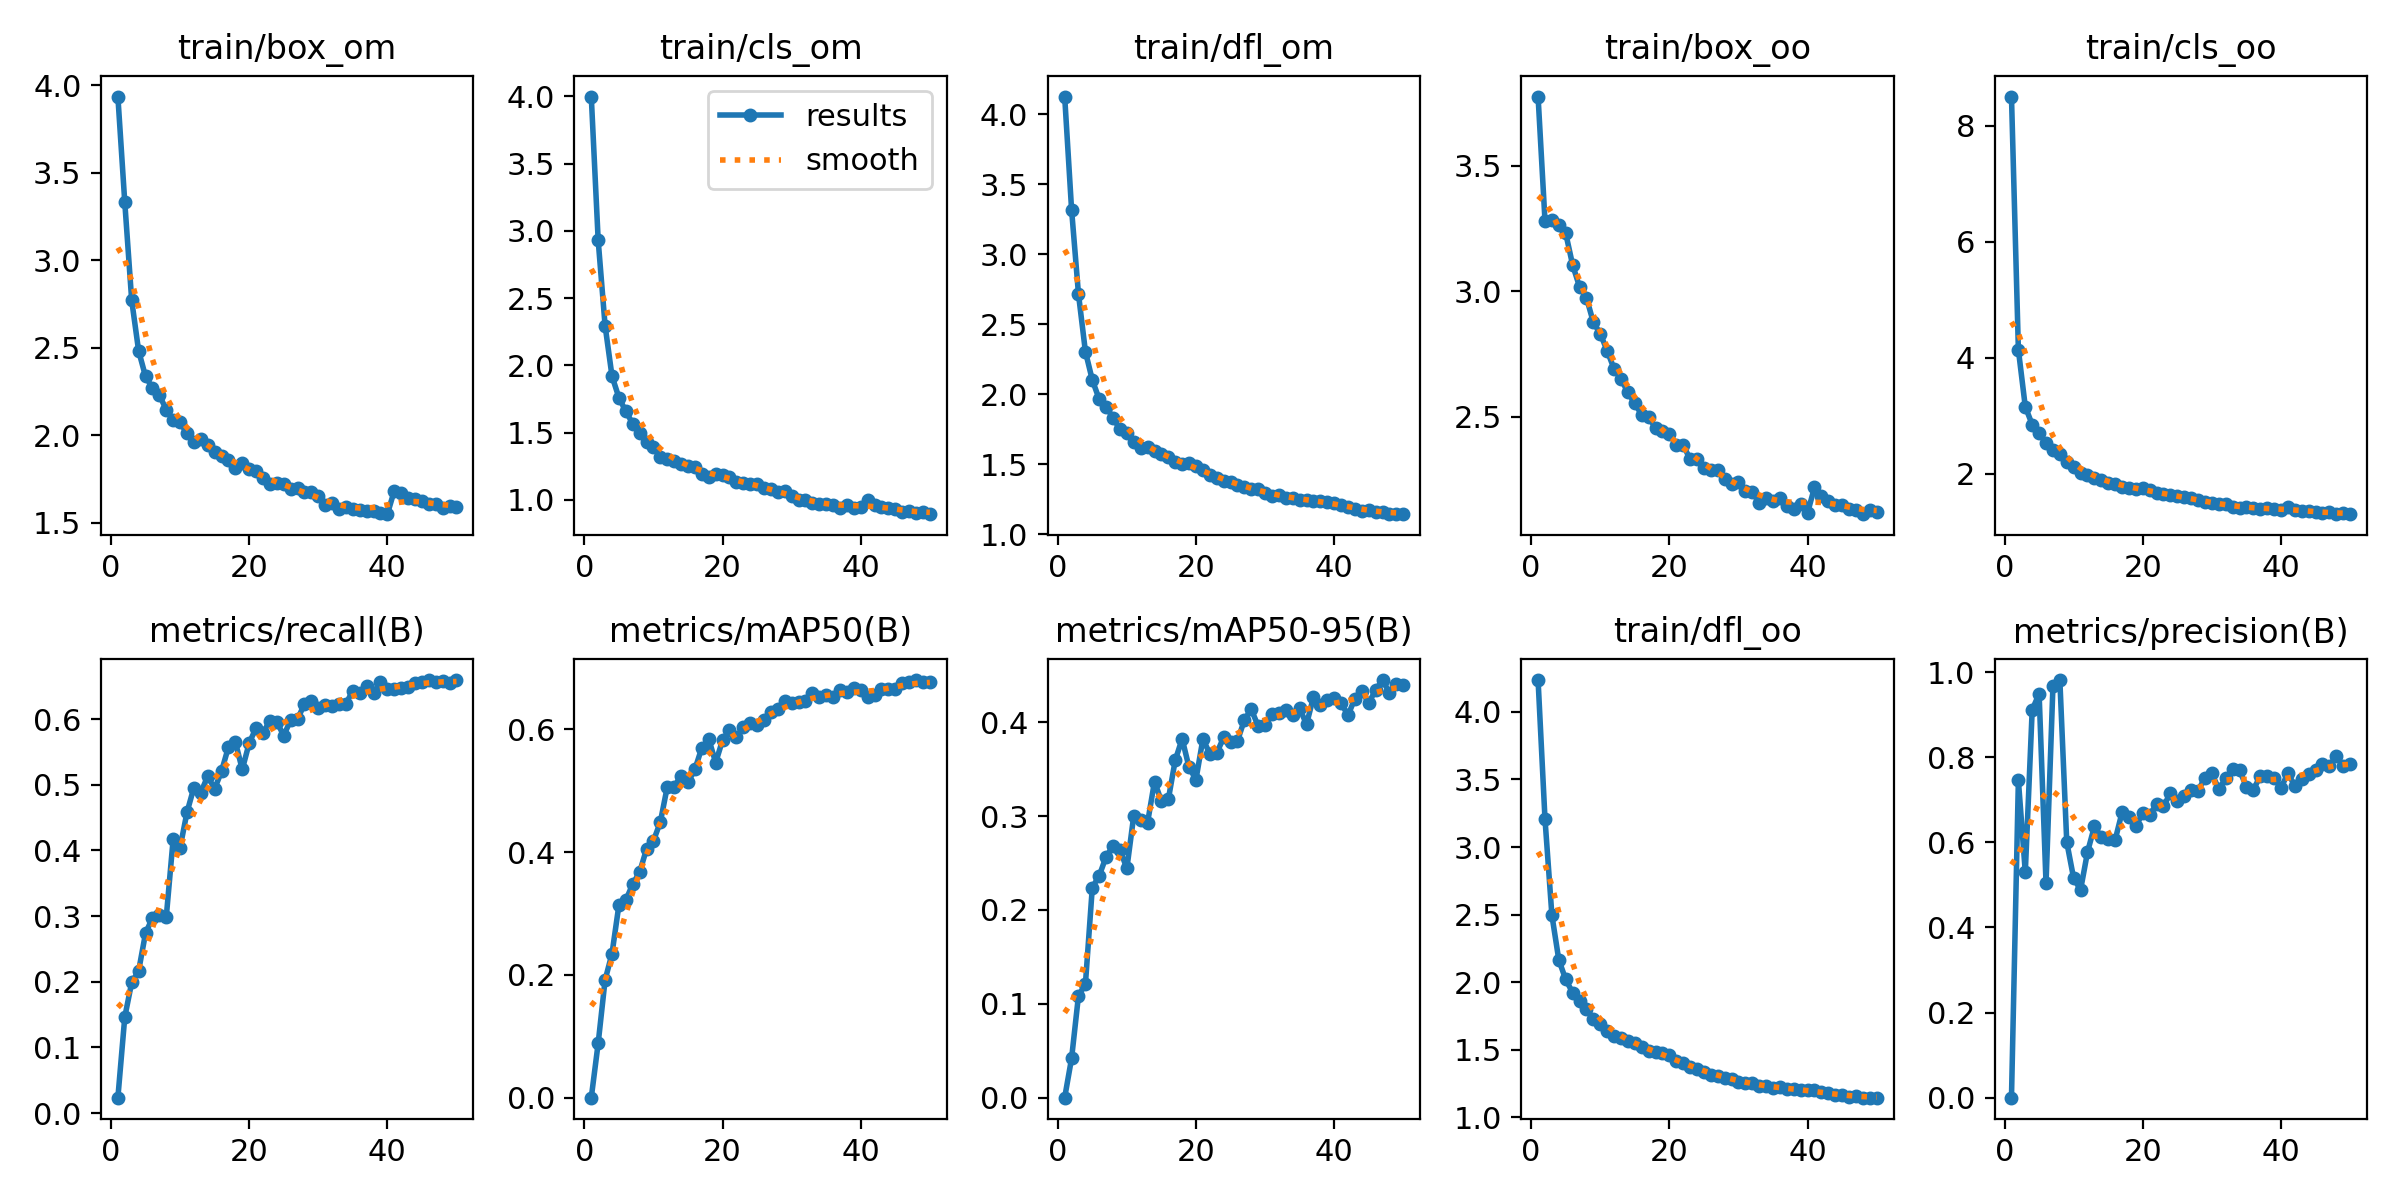

Data behind this chart, as committed beside it:
epoch, train/box_om, train/cls_om, train/dfl_om, train/box_oo, train/cls_oo, train/dfl_oo, metrics/precision(B), metrics/recall(B), metrics/mAP50(B), metrics/mAP50-95(B), val/box_om, val/cls_om, val/dfl_om, val/box_oo, val/cls_oo, val/dfl_oo, lr/pg0, lr/pg1, lr/pg2
1, 3.937, 3.998, 4.128, 3.775, 8.501, 4.235, 0.00014, 0.02339, 8e-05, 4e-05, 4.195, 4.362, 3.806, 4.241, 11.36, 3.759, 0.0004716, 0.0004716, 0.0004716
2, 3.331, 2.929, 3.32, 3.281, 4.136, 3.208, 0.7455, 0.1462, 0.0888, 0.04193, 2.817, 4.124, 3.209, 3.434, 4.147, 2.946, 0.0009291, 0.0009291, 0.0009291
3, 2.772, 2.295, 2.715, 3.281, 3.153, 2.496, 0.5299, 0.1988, 0.1918, 0.1089, 2.851, 2.724, 2.619, 3.941, 3.651, 2.385, 0.001368, 0.001368, 0.001368
4, 2.484, 1.92, 2.305, 3.265, 2.846, 2.165, 0.9117, 0.2164, 0.2346, 0.1209, 3.007, 2.561, 2.348, 3.894, 3.387, 2.293, 0.001344, 0.001344, 0.001344
5, 2.337, 1.759, 2.102, 3.23, 2.703, 2.02, 0.9488, 0.2737, 0.3138, 0.224, 2.598, 1.893, 2.044, 3.399, 2.869, 1.958, 0.001344, 0.001344, 0.001344
6, 2.271, 1.658, 1.964, 3.104, 2.531, 1.922, 0.5038, 0.2972, 0.3217, 0.2365, 2.353, 1.797, 1.786, 3.316, 2.835, 1.824, 0.001316, 0.001316, 0.001316
7, 2.23, 1.566, 1.91, 3.017, 2.406, 1.861, 0.9666, 0.3012, 0.348, 0.2569, 2.49, 1.922, 1.78, 3.201, 2.683, 1.764, 0.001288, 0.001288, 0.001288
8, 2.147, 1.498, 1.832, 2.974, 2.333, 1.804, 0.9813, 0.2983, 0.3674, 0.268, 2.277, 1.71, 1.677, 3.127, 2.518, 1.701, 0.001259, 0.001259, 0.001259
9, 2.09, 1.427, 1.749, 2.875, 2.206, 1.725, 0.6006, 0.4171, 0.405, 0.2641, 2.273, 1.538, 1.625, 2.981, 2.198, 1.598, 0.001231, 0.001231, 0.001231
10, 2.075, 1.395, 1.722, 2.83, 2.111, 1.691, 0.5154, 0.404, 0.4184, 0.2444, 2.183, 1.564, 1.594, 2.955, 2.216, 1.653, 0.001203, 0.001203, 0.001203
11, 2.011, 1.32, 1.656, 2.763, 2.014, 1.636, 0.4885, 0.458, 0.4491, 0.3006, 2.083, 1.402, 1.489, 2.814, 2.053, 1.507, 0.001174, 0.001174, 0.001174
12, 1.962, 1.305, 1.618, 2.69, 1.975, 1.599, 0.5769, 0.4958, 0.5064, 0.2957, 2.105, 1.266, 1.533, 2.603, 1.763, 1.49, 0.001146, 0.001146, 0.001146
13, 1.98, 1.292, 1.62, 2.65, 1.917, 1.584, 0.6373, 0.488, 0.5066, 0.2932, 1.995, 1.274, 1.468, 2.648, 1.86, 1.508, 0.001118, 0.001118, 0.001118
14, 1.947, 1.268, 1.594, 2.597, 1.886, 1.568, 0.6124, 0.5132, 0.5243, 0.3369, 1.948, 1.192, 1.442, 2.486, 1.69, 1.441, 0.001089, 0.001089, 0.001089
15, 1.907, 1.248, 1.576, 2.552, 1.843, 1.548, 0.6067, 0.4938, 0.5135, 0.3158, 2.006, 1.186, 1.46, 2.586, 1.723, 1.469, 0.001061, 0.001061, 0.001061
16, 1.88, 1.241, 1.55, 2.507, 1.825, 1.524, 0.6055, 0.5206, 0.535, 0.3178, 2.006, 1.223, 1.464, 2.532, 1.719, 1.438, 0.001033, 0.001033, 0.001033
17, 1.858, 1.195, 1.516, 2.497, 1.772, 1.491, 0.6703, 0.5575, 0.5698, 0.3596, 1.834, 1.137, 1.358, 2.335, 1.641, 1.369, 0.001005, 0.001005, 0.001005
18, 1.815, 1.173, 1.503, 2.455, 1.748, 1.48, 0.6596, 0.5655, 0.5842, 0.3824, 1.784, 1.11, 1.346, 2.282, 1.547, 1.345, 0.0009763, 0.0009763, 0.0009763
19, 1.842, 1.195, 1.51, 2.444, 1.737, 1.473, 0.6378, 0.5233, 0.5457, 0.3518, 1.882, 1.278, 1.335, 2.443, 1.756, 1.376, 0.000948, 0.000948, 0.000948
20, 1.81, 1.182, 1.488, 2.432, 1.756, 1.461, 0.6687, 0.5634, 0.5823, 0.339, 1.973, 1.138, 1.385, 2.354, 1.627, 1.342, 0.0009197, 0.0009197, 0.0009197
21, 1.795, 1.168, 1.457, 2.387, 1.711, 1.421, 0.664, 0.5867, 0.5984, 0.382, 1.727, 1.051, 1.28, 2.232, 1.491, 1.294, 0.0008914, 0.0008914, 0.0008914
22, 1.755, 1.136, 1.425, 2.388, 1.673, 1.403, 0.6902, 0.5791, 0.5867, 0.3667, 1.796, 1.113, 1.272, 2.29, 1.562, 1.295, 0.0008631, 0.0008631, 0.0008631
23, 1.725, 1.124, 1.398, 2.33, 1.65, 1.374, 0.6847, 0.5975, 0.6035, 0.367, 1.766, 1.084, 1.226, 2.236, 1.526, 1.239, 0.0008348, 0.0008348, 0.0008348
24, 1.727, 1.118, 1.381, 2.332, 1.635, 1.355, 0.7159, 0.596, 0.6106, 0.3839, 1.756, 1.019, 1.216, 2.195, 1.451, 1.216, 0.0008065, 0.0008065, 0.0008065
25, 1.725, 1.114, 1.375, 2.295, 1.614, 1.335, 0.6982, 0.5748, 0.6066, 0.3791, 1.772, 1.075, 1.224, 2.247, 1.512, 1.229, 0.0007782, 0.0007782, 0.0007782
26, 1.693, 1.091, 1.348, 2.289, 1.594, 1.317, 0.7098, 0.5985, 0.6156, 0.3799, 1.76, 1.02, 1.22, 2.203, 1.447, 1.215, 0.0007499, 0.0007499, 0.0007499
27, 1.697, 1.083, 1.34, 2.286, 1.572, 1.309, 0.7237, 0.6, 0.6281, 0.4024, 1.667, 0.9913, 1.153, 2.144, 1.4, 1.162, 0.0007216, 0.0007216, 0.0007216
28, 1.675, 1.056, 1.324, 2.252, 1.542, 1.294, 0.7211, 0.6229, 0.6326, 0.414, 1.624, 0.925, 1.133, 2.083, 1.308, 1.136, 0.0006934, 0.0006934, 0.0006934
29, 1.678, 1.064, 1.322, 2.232, 1.515, 1.285, 0.7521, 0.6273, 0.6454, 0.3958, 1.679, 0.9122, 1.138, 2.131, 1.318, 1.14, 0.0006651, 0.0006651, 0.0006651
30, 1.653, 1.032, 1.295, 2.241, 1.502, 1.264, 0.7621, 0.617, 0.6424, 0.397, 1.676, 0.931, 1.15, 2.116, 1.288, 1.134, 0.0006368, 0.0006368, 0.0006368
31, 1.599, 0.9958, 1.274, 2.202, 1.478, 1.252, 0.7249, 0.6218, 0.6448, 0.4084, 1.62, 0.9325, 1.127, 2.127, 1.324, 1.14, 0.0006085, 0.0006085, 0.0006085
32, 1.611, 1.001, 1.28, 2.198, 1.471, 1.251, 0.7501, 0.6199, 0.6458, 0.4104, 1.629, 0.9044, 1.114, 2.048, 1.292, 1.103, 0.0005802, 0.0005802, 0.0005802
33, 1.58, 0.9742, 1.258, 2.158, 1.427, 1.228, 0.7715, 0.6229, 0.659, 0.413, 1.615, 0.9149, 1.112, 2.043, 1.27, 1.109, 0.0005519, 0.0005519, 0.0005519
34, 1.589, 0.9672, 1.26, 2.174, 1.408, 1.232, 0.7701, 0.6236, 0.6521, 0.4077, 1.633, 0.9063, 1.125, 2.111, 1.267, 1.119, 0.0005236, 0.0005236, 0.0005236
35, 1.579, 0.9667, 1.244, 2.163, 1.424, 1.215, 0.7301, 0.6431, 0.6556, 0.4147, 1.578, 0.8698, 1.094, 2.075, 1.231, 1.096, 0.0004953, 0.0004953, 0.0004953
36, 1.576, 0.9614, 1.247, 2.175, 1.405, 1.225, 0.7228, 0.6399, 0.6526, 0.3978, 1.613, 0.8522, 1.087, 2.115, 1.255, 1.109, 0.000467, 0.000467, 0.000467
37, 1.568, 0.942, 1.24, 2.145, 1.385, 1.209, 0.7565, 0.6508, 0.664, 0.4267, 1.544, 0.8652, 1.087, 2.002, 1.229, 1.088, 0.0004387, 0.0004387, 0.0004387
38, 1.566, 0.9605, 1.235, 2.133, 1.4, 1.207, 0.7554, 0.6393, 0.6612, 0.4185, 1.593, 0.864, 1.084, 2.05, 1.242, 1.085, 0.0004104, 0.0004104, 0.0004104
39, 1.554, 0.9379, 1.233, 2.152, 1.387, 1.206, 0.752, 0.6566, 0.6666, 0.4233, 1.526, 0.8483, 1.071, 2.002, 1.21, 1.078, 0.0003821, 0.0003821, 0.0003821
40, 1.55, 0.9466, 1.226, 2.117, 1.381, 1.202, 0.7282, 0.6461, 0.6633, 0.4255, 1.563, 0.858, 1.071, 2.022, 1.229, 1.075, 0.0003538, 0.0003538, 0.0003538
41, 1.683, 0.9957, 1.209, 2.218, 1.427, 1.202, 0.7618, 0.6456, 0.6528, 0.4207, 1.534, 0.8471, 1.078, 2.058, 1.224, 1.083, 0.0003255, 0.0003255, 0.0003255
42, 1.672, 0.9623, 1.196, 2.183, 1.378, 1.186, 0.7333, 0.6472, 0.6559, 0.4074, 1.6, 0.8532, 1.089, 2.095, 1.222, 1.083, 0.0002972, 0.0002972, 0.0002972
43, 1.639, 0.9476, 1.181, 2.165, 1.365, 1.177, 0.7493, 0.6491, 0.666, 0.4253, 1.539, 0.824, 1.072, 2.001, 1.191, 1.066, 0.0002689, 0.0002689, 0.0002689
44, 1.635, 0.9417, 1.167, 2.15, 1.35, 1.162, 0.7616, 0.6548, 0.6659, 0.4331, 1.525, 0.8317, 1.075, 1.991, 1.201, 1.067, 0.0002406, 0.0002406, 0.0002406
45, 1.627, 0.9308, 1.171, 2.147, 1.335, 1.167, 0.7706, 0.6565, 0.6656, 0.4204, 1.578, 0.8416, 1.082, 2.037, 1.201, 1.066, 0.0002124, 0.0002124, 0.0002124
46, 1.607, 0.9125, 1.155, 2.132, 1.327, 1.151, 0.7846, 0.6594, 0.6746, 0.4345, 1.517, 0.8196, 1.058, 2.004, 1.169, 1.059, 0.0001841, 0.0001841, 0.0001841
47, 1.606, 0.9156, 1.16, 2.126, 1.335, 1.157, 0.7792, 0.6569, 0.6775, 0.445, 1.487, 0.8017, 1.046, 1.978, 1.17, 1.046, 0.0001558, 0.0001558, 0.0001558
48, 1.586, 0.9023, 1.146, 2.111, 1.31, 1.145, 0.8029, 0.6576, 0.6801, 0.4314, 1.523, 0.7953, 1.05, 2.009, 1.151, 1.048, 0.0001275, 0.0001275, 0.0001275
49, 1.598, 0.906, 1.147, 2.129, 1.315, 1.145, 0.7782, 0.6553, 0.6766, 0.441, 1.519, 0.8099, 1.05, 2.011, 1.161, 1.05, 9.9173e-05, 9.9173e-05, 9.9173e-05
50, 1.588, 0.8934, 1.143, 2.122, 1.302, 1.146, 0.783, 0.6595, 0.6772, 0.4401, 1.483, 0.7916, 1.04, 2.001, 1.149, 1.046, 7.0878e-05, 7.0878e-05, 7.0878e-05
